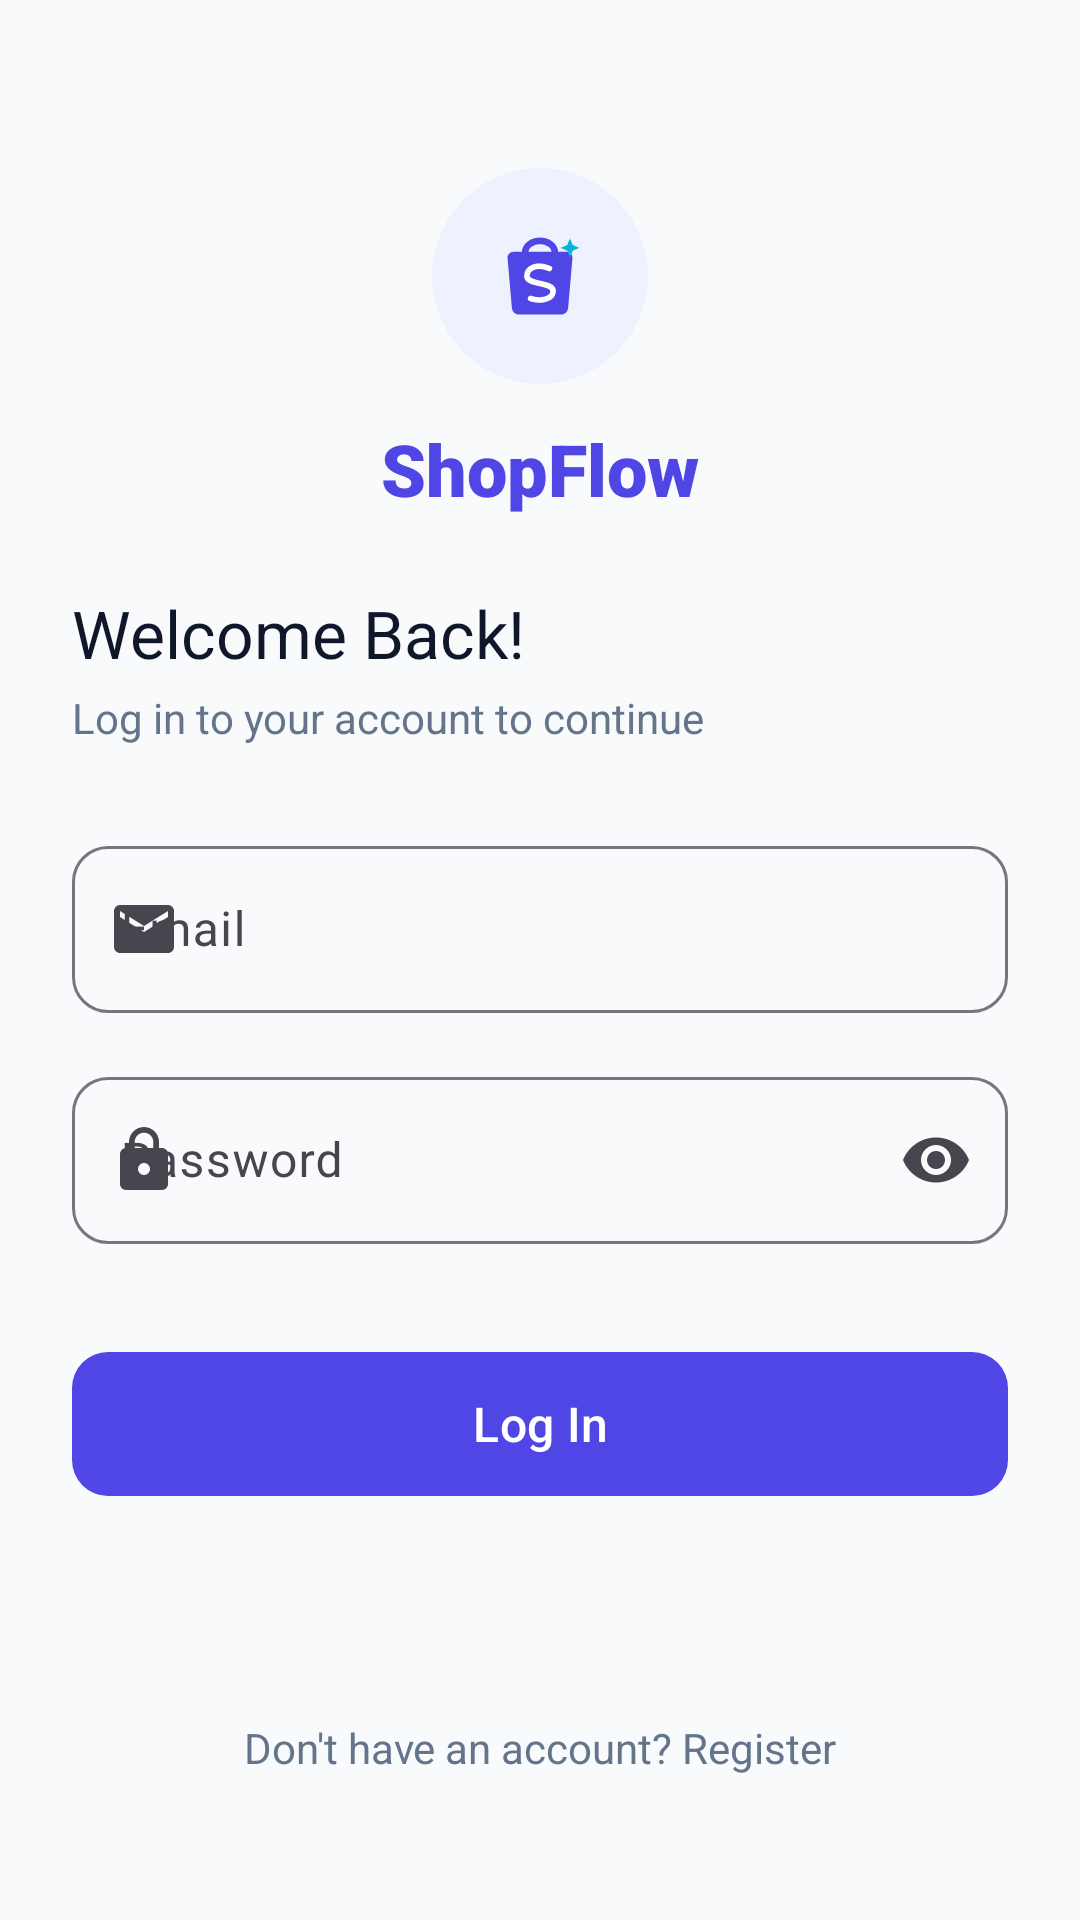

Layout XML and referenced resources for this Android screen:
<!-- AndroidManifest.xml: application theme Theme.ShopFlow -->
<!-- res/layout/activity_login.xml -->
<?xml version="1.0" encoding="utf-8"?>
<ScrollView xmlns:android="http://schemas.android.com/apk/res/android"
    xmlns:app="http://schemas.android.com/apk/res-auto"
    xmlns:tools="http://schemas.android.com/tools"
    android:id="@+id/scrollLogin"
    android:layout_width="match_parent"
    android:layout_height="match_parent"
    android:background="@color/bg_light"
    android:fillViewport="true"
    android:clipToPadding="false"
    tools:context=".LoginActivity">

    <androidx.constraintlayout.widget.ConstraintLayout
        android:layout_width="match_parent"
        android:layout_height="wrap_content"
        android:padding="24dp">

        
        <FrameLayout
            android:id="@+id/layoutLogo"
            android:layout_width="72dp"
            android:layout_height="72dp"
            android:layout_marginTop="32dp"
            android:background="@drawable/bg_logo_badge"
            app:layout_constraintEnd_toEndOf="parent"
            app:layout_constraintStart_toStartOf="parent"
            app:layout_constraintTop_toTopOf="parent">

            <ImageView
                android:layout_width="40dp"
                android:layout_height="40dp"
                android:layout_gravity="center"
                android:contentDescription="@string/app_name"
                android:src="@drawable/ic_shopping_bag" />
        </FrameLayout>

        <TextView
            android:id="@+id/tvBrandName"
            android:layout_width="wrap_content"
            android:layout_height="wrap_content"
            android:layout_marginTop="12dp"
            android:fontFamily="sans-serif-black"
            android:text="@string/app_name"
            android:textColor="@color/primary"
            android:textSize="24sp"
            app:layout_constraintEnd_toEndOf="parent"
            app:layout_constraintStart_toStartOf="parent"
            app:layout_constraintTop_toBottomOf="@id/layoutLogo" />

        <TextView
            android:id="@+id/tvLoginTitle"
            android:layout_width="wrap_content"
            android:layout_height="wrap_content"
            android:layout_marginTop="24dp"
            android:fontFamily="sans-serif-bold"
            android:text="@string/login_title"
            android:textColor="@color/text_primary"
            android:textSize="22sp"
            app:layout_constraintStart_toStartOf="parent"
            app:layout_constraintTop_toBottomOf="@id/tvBrandName" />

        <TextView
            android:id="@+id/tvLoginSubtitle"
            android:layout_width="wrap_content"
            android:layout_height="wrap_content"
            android:layout_marginTop="4dp"
            android:text="@string/login_subtitle"
            android:textColor="@color/text_secondary"
            android:textSize="14sp"
            app:layout_constraintStart_toStartOf="parent"
            app:layout_constraintTop_toBottomOf="@id/tvLoginTitle" />

        
        <com.google.android.material.textfield.TextInputLayout
            android:id="@+id/tilLoginEmail"
            style="@style/Widget.Material3.TextInputLayout.OutlinedBox"
            android:layout_width="0dp"
            android:layout_height="wrap_content"
            android:layout_marginTop="28dp"
            android:hint="@string/email"
            app:boxCornerRadiusBottomEnd="12dp"
            app:boxCornerRadiusBottomStart="12dp"
            app:boxCornerRadiusTopEnd="12dp"
            app:boxCornerRadiusTopStart="12dp"
            app:layout_constraintEnd_toEndOf="parent"
            app:layout_constraintStart_toStartOf="parent"
            app:layout_constraintTop_toBottomOf="@id/tvLoginSubtitle"
            app:startIconDrawable="@drawable/ic_mail">

            <com.google.android.material.textfield.TextInputEditText
                android:id="@+id/etLoginEmail"
                android:layout_width="match_parent"
                android:layout_height="wrap_content"
                android:imeOptions="actionNext"
                android:inputType="textEmailAddress"
                android:maxLines="1"
                android:textColor="@color/text_primary" />
        </com.google.android.material.textfield.TextInputLayout>

        <com.google.android.material.textfield.TextInputLayout
            android:id="@+id/tilLoginPassword"
            style="@style/Widget.Material3.TextInputLayout.OutlinedBox"
            android:layout_width="0dp"
            android:layout_height="wrap_content"
            android:layout_marginTop="16dp"
            android:hint="@string/password"
            app:boxCornerRadiusBottomEnd="12dp"
            app:boxCornerRadiusBottomStart="12dp"
            app:boxCornerRadiusTopEnd="12dp"
            app:boxCornerRadiusTopStart="12dp"
            app:endIconMode="password_toggle"
            app:layout_constraintEnd_toEndOf="parent"
            app:layout_constraintStart_toStartOf="parent"
            app:layout_constraintTop_toBottomOf="@id/tilLoginEmail"
            app:startIconDrawable="@drawable/ic_lock">

            <com.google.android.material.textfield.TextInputEditText
                android:id="@+id/etLoginPassword"
                android:layout_width="match_parent"
                android:layout_height="wrap_content"
                android:imeOptions="actionDone"
                android:inputType="textPassword"
                android:maxLines="1"
                android:textColor="@color/text_primary" />
        </com.google.android.material.textfield.TextInputLayout>

        
        <com.google.android.material.button.MaterialButton
            android:id="@+id/btnLogin"
            android:layout_width="0dp"
            android:layout_height="56dp"
            android:layout_marginTop="32dp"
            android:fontFamily="sans-serif-medium"
            android:text="@string/btn_login"
            android:textSize="16sp"
            app:cornerRadius="12dp"
            app:layout_constraintEnd_toEndOf="parent"
            app:layout_constraintStart_toStartOf="parent"
            app:layout_constraintTop_toBottomOf="@id/tilLoginPassword" />

        
        <TextView
            android:id="@+id/tvRegisterLink"
            android:layout_width="wrap_content"
            android:layout_height="wrap_content"
            android:layout_marginTop="24dp"
            android:layout_marginBottom="16dp"
            android:padding="8dp"
            android:text="@string/dont_have_account"
            android:textColor="@color/text_secondary"
            android:textSize="14sp"
            app:layout_constraintBottom_toBottomOf="parent"
            app:layout_constraintEnd_toEndOf="parent"
            app:layout_constraintStart_toStartOf="parent"
            app:layout_constraintTop_toBottomOf="@id/btnLogin"
            app:layout_constraintVertical_bias="1.0" />

    </androidx.constraintlayout.widget.ConstraintLayout>
</ScrollView>
<!-- resources referenced by this layout -->
<resources>
  <color name="bg_light">#F8FAFC</color>
  <color name="primary">#4F46E5</color>
  <color name="text_primary">#0F172A</color>
  <color name="text_secondary">#64748B</color>
  <!-- drawable bg_logo_badge (drawable) -->
  <?xml version="1.0" encoding="utf-8"?>
  <shape xmlns:android="http://schemas.android.com/apk/res/android"
      android:shape="oval">
      <solid android:color="@color/primary_light" />
      <size
          android:width="72dp"
          android:height="72dp" />
  </shape>
  <!-- drawable ic_lock (drawable) -->
  <vector xmlns:android="http://schemas.android.com/apk/res/android"
      android:width="24dp"
      android:height="24dp"
      android:viewportWidth="24"
      android:viewportHeight="24">
    <path
        android:fillColor="@color/text_secondary"
        android:pathData="M18,8h-1V6c0,-2.76 -2.24,-5 -5,-5S7,3.24 7,6v2H6c-1.1,0 -2,0.9 -2,2v10c0,1.1 0.9,2 2,2h12c1.1,0 2,-0.9 2,-2V10c0,-1.1 -0.9,-2 -2,-2zm-6,9c-1.1,0 -2,-0.9 -2,-2s0.9,-2 2,-2 2,0.9 2,2 -0.9,2 -2,2zm3.1,-9H8.9V6c0,-1.71 1.39,-3.1 3.1,-3.1 1.71,0 3.1,1.39 3.1,3.1v2z"/>
  </vector>
  <!-- drawable ic_mail (drawable) -->
  <vector xmlns:android="http://schemas.android.com/apk/res/android"
      android:width="24dp"
      android:height="24dp"
      android:viewportWidth="24"
      android:viewportHeight="24">
    <path
        android:fillColor="@color/text_secondary"
        android:pathData="M20,4H4c-1.1,0 -1.99,0.9 -1.99,2L2,18c0,1.1 0.9,2 2,2h16c1.1,0 2,-0.9 2,-2V6c0,-1.1 -0.9,-2 -2,-2zm0,4l-8,5 -8,-5V6l8,5 8,-5v2z"/>
  </vector>
  <!-- drawable ic_shopping_bag (drawable) -->
  <vector xmlns:android="http://schemas.android.com/apk/res/android"
      android:width="64dp"
      android:height="64dp"
      android:viewportWidth="64"
      android:viewportHeight="64">
  
      
      <path
          android:fillColor="#00000000"
          android:pathData="M24,20 C24,11 40,11 40,20"
          android:strokeWidth="3.5"
          android:strokeColor="@color/primary"
          android:strokeLineCap="round" />
  
      
      <path
          android:fillColor="@color/primary"
          android:pathData="M18,19 L46,19 C48,19 49.5,20.5 49.3,22.5 L47,49 C46.8,51 45.2,52.5 43.2,52.5 L20.8,52.5 C18.8,52.5 17.2,51 17,49 L14.7,22.5 C14.5,20.5 16,19 18,19 Z" />
  
      
      <path
          android:fillColor="#00000000"
          android:pathData="M37,28 C30,25 25,28 25,32 C25,37 39,35 39,40 C39,44 33,46 27,44"
          android:strokeWidth="3"
          android:strokeColor="@color/white"
          android:strokeLineCap="round"
          android:strokeLineJoin="round" />
  
      
      <path
          android:fillColor="@color/color_secondary"
          android:pathData="M48,12 L49.5,15.5 L53,17 L49.5,18.5 L48,22 L46.5,18.5 L43,17 L46.5,15.5 Z" />
  
  </vector>
  <string name="app_name">ShopFlow</string>
  <string name="btn_login">Log In</string>
  <string name="dont_have_account">Don\'t have an account? Register</string>
  <string name="email">Email</string>
  <string name="login_subtitle">Log in to your account to continue</string>
  <string name="login_title">Welcome Back!</string>
  <string name="password">Password</string>
  <style name="Theme.ShopFlow" parent="Base.Theme.ShopFlow" />
  <color name="primary_light">#EEF2FF</color>
  <color name="white">#FFFFFFFF</color>
  <color name="color_secondary">#06B6D4</color>
  <style name="Base.Theme.ShopFlow" parent="Theme.Material3.DayNight.NoActionBar">
          <item name="colorPrimary">@color/primary</item>
          <item name="colorSecondary">@color/color_secondary</item>
          <item name="android:statusBarColor">@color/bg_light</item>
          <item name="android:windowLightStatusBar" tools:targetApi="m">true</item>
          <item name="android:windowBackground">@color/bg_light</item>
      </style>
</resources>
